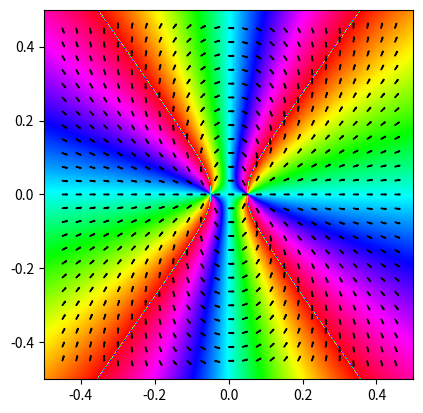

Write the Python code that produced this figure.
from math import pi,sqrt,atan,sin,cos
from numpy import polynomial
import numpy as np
import matplotlib.pyplot as plt

# parts a & b - two point charges
e0 = 8.85e-12
def pot(pos,q,x,y):
    test = [x,y]
    return q/(4*pi*e0*sqrt(pow(test[0]-pos[0],2) + pow(test[1]-pos[1],2)))

def pot_sum(pos_list,q_list,x,y):
    return pot(pos_list[0],q_list[0],x,y) + pot(pos_list[1],q_list[1],x,y)
    
def field(pos_list,q_list,test):
    h = 1e-5
    vals = np.empty(shape=(2))
    vals[0] = -(pot_sum(pos_list,q_list,test[0]+h,test[1]) - pot_sum(pos_list,q_list,test[0],test[1]))/h
    vals[1] = -(pot_sum(pos_list,q_list,test[0],test[1]+h) - pot_sum(pos_list,q_list,test[0],test[1]))/h
    return vals

def field_arrows(pos_list,q_list,sample_x,sample_y):
    arrow_len = 1e-2
    for j in range(len(sample_y)):
        for i in range(len(sample_x)):
            test = [sample_x[j],sample_y[i]]
            theta = atan( field(pos_list,q_list,test)[1] / field(pos_list,q_list,test)[0] )
            plt.arrow(test[0],test[1],arrow_len*cos(theta),arrow_len*sin(theta))

def graph_pot():
    N = 500
    x_points = np.linspace(-0.5,0.5,N)
    y_points = np.linspace(-0.5,0.5,N)
    q_list = [-1.0,1.0]
    pos_list = [(-5e-2,0.0),(5e-2,0.0)]
    tst = [0.0,0]

    pot_grid = np.empty(shape=(N,N))
    e_field = np.empty(shape=(N,N))
    for i in range(N):
        for j in range(N):
            test = [x_points[j],y_points[i]]
            pot_grid[i,j] = pot_sum(pos_list,q_list,test[0],test[1])
            #e_field[i,j] = sqrt( field(pos_list,q_list,test)[0]**2 + field(pos_list,q_list,test)[1]**2 ) # magnitude
            e_field[i,j] = atan( field(pos_list,q_list,test)[1] / field(pos_list,q_list,test)[0] ) # direction
            
    #plt.imshow(pot_grid,extent=(-1,1,-1,1))
    plt.imshow(e_field,extent=[-0.5,0.5,-0.5,0.5])
    field_arrows(pos_list,q_list,np.linspace(-0.45,0.45,25),np.linspace(-0.45,0.45,25))
    plt.hsv()
    plt.show()


# part c - continous charge distribution
L = 10e-2
q0 = 100
sig = lambda x,y,xr,yr: q0*sin(2*pi*x/L)*sin(2*pi*y/L)/(4*pi*e0*sqrt( pow(xr-x,2) + pow(yr-y,2) ))
def fx(x,xr,yr):
    N = 20
    b,a = L/2, -L/2
    y,w = polynomial.legendre.leggauss(N)
    yp = 0.5*(b-a)*y + 0.5*(b+a)
    wp = 0.5*(b-a)*w
    s = 0.0
    for i in range(N):
        s += sig(x,yp[i],xr,yr)*wp[i]
    return s
def continous_pot(xr,yr):
    N = 20
    b,a = L/2,-L/2
    x,w = polynomial.legendre.leggauss(N)
    xp = 0.5*(b-a)*x + 0.5*(b+a)
    wp = 0.5*(b-a)*w
    s = 0.0
    for i in range(N):
        s += fx(xp[i],xr,yr)*wp[i]
    return s
def continuous_field(xr,yr):
    h = 1e-5
    vals = np.empty(shape=(2))
    vals[0] = -(continous_pot(xr+h,yr) - continous_pot(xr,yr))/h
    vals[1] = -(continous_pot(xr,yr+h) - continous_pot(xr,yr))/h
    return vals

def graph_continuous_field():
    N = 50
    x_points = np.linspace(-0.5,0.5,N)
    y_points = np.linspace(-0.5,0.5,N)
    e_field = np.empty(shape=(N,N))

    for y in range(N):
        for x in range(N):
            e_field[x,y] = atan( continuous_field(x_points[x],y_points[y])[1] / continuous_field(x_points[x],y_points[y])[0] )
    plt.imshow(e_field,extent=[-0.5,0.5,-0.5,0.5])
    plt.hsv()
    plt.show()

def continuous_field_arrows(sample_x,sample_y):
    arrow_len = 1e-2
    for y in range(len(sample_y)):
        for x in range(len(sample_x)):
            test = [sample_x[x],sample_y[y]]
            theta = atan( continuous_field(test[0],test[1])[1] / continuous_field(test[0],test[1])[0] )
            plt.arrow(test[0],test[1],arrow_len*cos(theta),arrow_len*sin(theta))

def continous_plot():
    continuous_field_arrows(np.linspace(-.45,.45,10),np.linspace(-.45,.45,10))
    graph_continuous_field()

graph_pot()